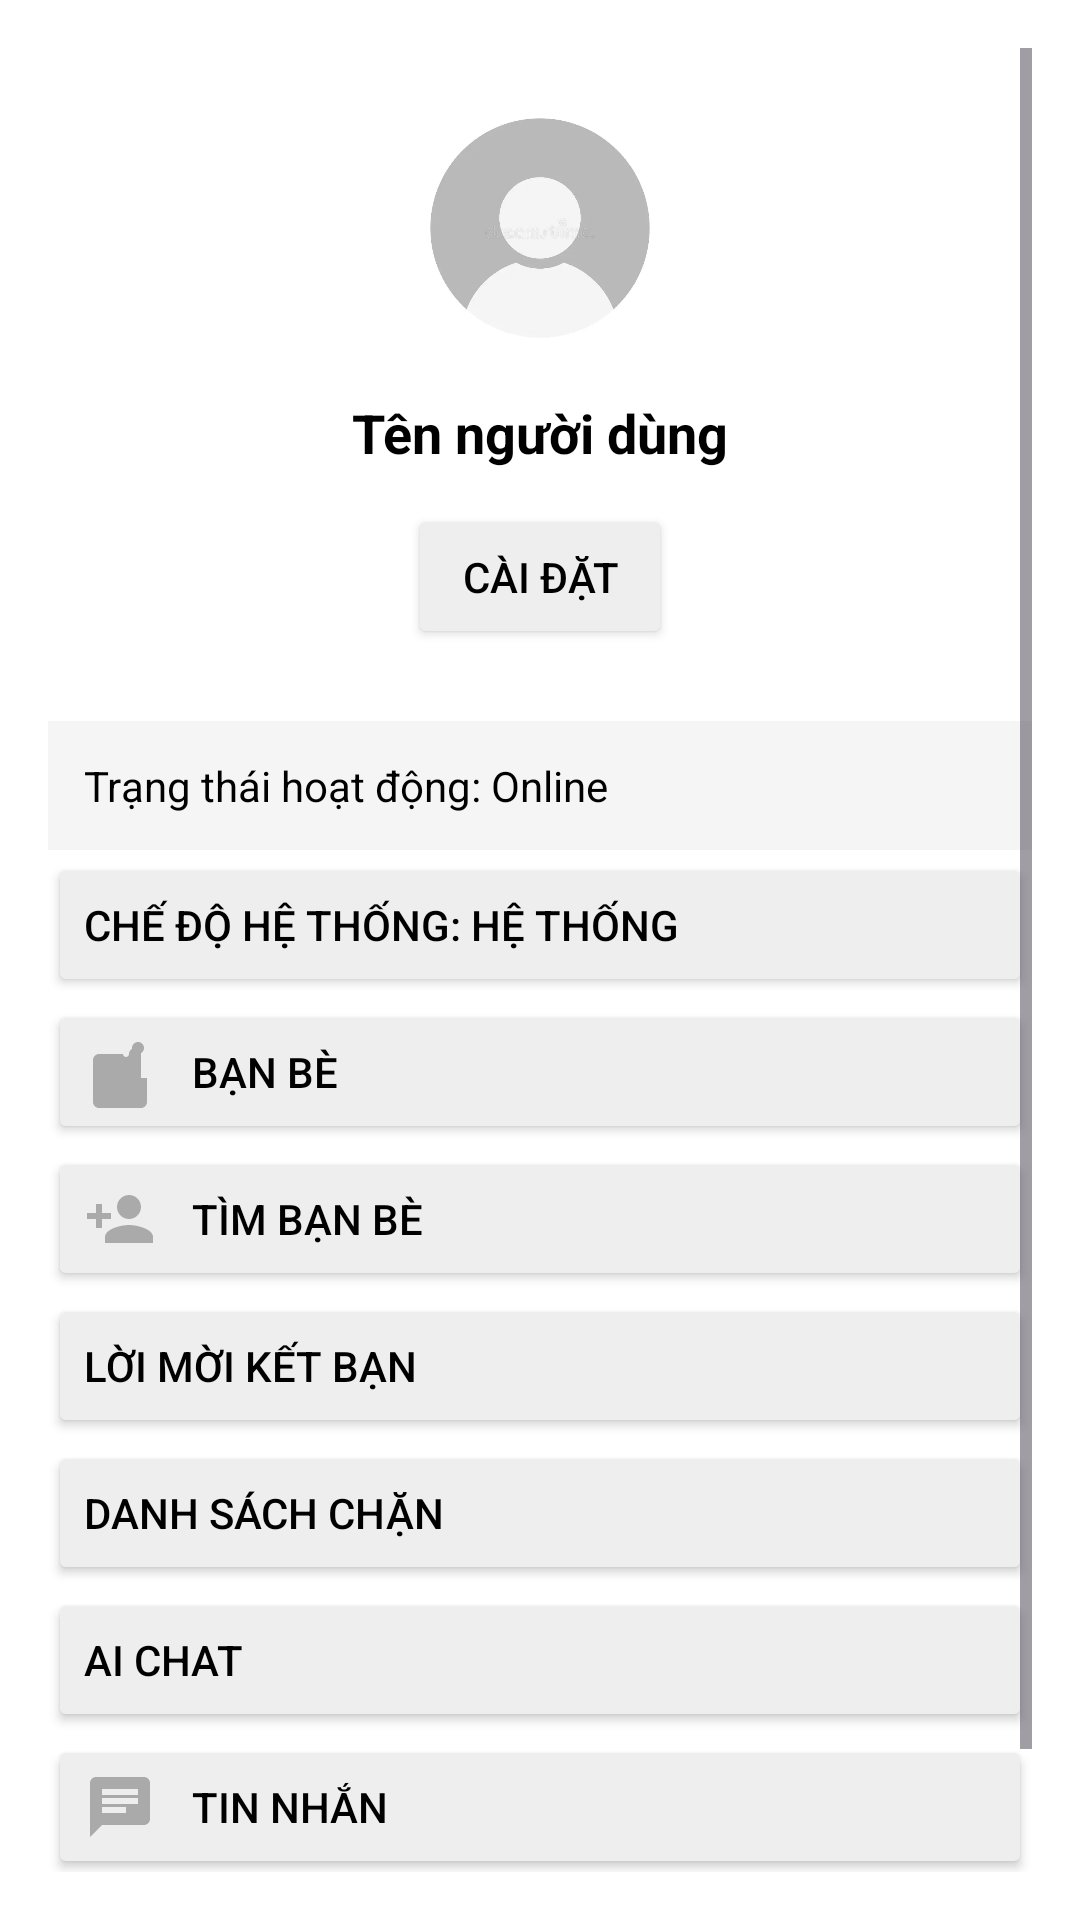

This screen was rendered from an Android layout file. Write that file and the resources it references.
<!-- AndroidManifest.xml: application theme Theme.FChatMobile -->
<!-- res/layout/activity_menu.xml -->
<ScrollView xmlns:android="http://schemas.android.com/apk/res/android"
    xmlns:app="http://schemas.android.com/apk/res-auto"
    android:background="#FFFFFF"
    android:layout_width="match_parent"
    android:layout_height="match_parent"
    android:padding="16dp"
    android:fitsSystemWindows="true">

    <LinearLayout
        android:orientation="vertical"
        android:layout_width="match_parent"
        android:layout_height="wrap_content"
        android:gravity="center_horizontal">

        <ImageView
            android:id="@+id/avatar"
            android:layout_width="96dp"
            android:layout_height="96dp"
            android:src="@drawable/ic_avatar"
            android:scaleType="centerCrop"
            android:layout_marginTop="12dp"
            android:background="@drawable/circle_background" />

        <TextView
            android:id="@+id/name"
            android:text="Tên người dùng"
            android:textColor="#000000"
            android:textSize="18sp"
            android:textStyle="bold"
            android:layout_marginTop="8dp"
            android:layout_width="wrap_content"
            android:layout_height="wrap_content" />

        <Button
            android:id="@+id/btn_settings"
            android:layout_width="wrap_content"
            android:layout_height="wrap_content"
            android:text="Cài đặt"
            android:textColor="#000000"
            android:backgroundTint="#EEEEEE"
            android:layout_marginTop="12dp" />

        <LinearLayout
            android:layout_marginTop="24dp"
            android:orientation="vertical"
            android:layout_width="match_parent"
            android:layout_height="wrap_content">

            <TextView
                android:text="Trạng thái hoạt động: Online"
                android:textColor="#000000"
                android:padding="12dp"
                android:background="#F5F5F5"
                android:layout_width="match_parent"
                android:layout_height="wrap_content" />

            <Button
                android:id="@+id/btn_toggle_theme"
                android:layout_width="match_parent"
                android:layout_height="wrap_content"
                android:layout_marginTop="1dp"
                android:backgroundTint="#EEEEEE"
                android:gravity="center|start"
                android:text="Chế độ hệ thống: Hệ thống"
                android:textColor="#000000" />

            <Button
                android:id="@+id/btn_friend_list"
                android:layout_width="match_parent"
                android:layout_height="wrap_content"
                android:layout_marginTop="1dp"
                android:backgroundTint="#EEEEEE"
                android:gravity="center|start"
                android:text="Bạn bè"
                android:textColor="#000000"
                android:drawableStart="@drawable/ic_people"
                android:drawablePadding="12dp" />

            <Button
                android:id="@+id/btn_add_friend"
                android:layout_width="match_parent"
                android:layout_height="wrap_content"
                android:layout_marginTop="1dp"
                android:backgroundTint="#EEEEEE"
                android:gravity="center|start"
                android:text="Tìm bạn bè"
                android:textColor="#000000"
                android:drawableStart="@drawable/ic_person_add"
                android:drawablePadding="12dp" />

            <Button
                android:id="@+id/btn_friend_requests"
                android:layout_width="match_parent"
                android:layout_height="wrap_content"
                android:layout_marginTop="1dp"
                android:backgroundTint="#EEEEEE"
                android:gravity="center|start"
                android:text="Lời mời kết bạn"
                android:textColor="#000000"
                android:drawablePadding="12dp" />

            <Button
                android:id="@+id/btn_block_list"
                android:layout_width="match_parent"
                android:layout_height="wrap_content"
                android:layout_marginTop="1dp"
                android:backgroundTint="#EEEEEE"
                android:gravity="center|start"
                android:text="Danh sách chặn"
                android:textColor="#000000"
                android:drawablePadding="12dp" />

            <Button
                android:id="@+id/btn_ai_chat"
                android:layout_width="match_parent"
                android:layout_height="wrap_content"
                android:layout_marginTop="1dp"
                android:backgroundTint="#EEEEEE"
                android:gravity="center|start"
                android:text="AI Chat"
                android:textColor="#000000"
                android:drawablePadding="12dp" />

            <Button
                android:id="@+id/btn_chat_list"
                android:layout_width="match_parent"
                android:layout_height="wrap_content"
                android:layout_marginTop="1dp"
                android:backgroundTint="#EEEEEE"
                android:gravity="center|start"
                android:text="Tin nhắn"
                android:textColor="#000000"
                android:drawableStart="@drawable/ic_chat"
                android:drawablePadding="12dp" />

            <Button
                android:id="@+id/btn_logout"
                android:layout_width="wrap_content"
                android:layout_height="wrap_content"
                android:text="Đăng xuất"
                android:textColor="#FFFFFF"
                android:backgroundTint="#FF4444"
                android:layout_marginTop="12dp" />

        </LinearLayout>
    </LinearLayout>
</ScrollView>
<!-- resources referenced by this layout -->
<resources>
  <!-- drawable ic_avatar: png bitmap (drawable, 52776 bytes) -->
  <!-- drawable ic_chat (drawable) -->
  <?xml version="1.0" encoding="utf-8"?>
  <vector xmlns:android="http://schemas.android.com/apk/res/android"
      android:width="24dp"
      android:height="24dp"
      android:viewportWidth="24"
      android:viewportHeight="24"
      android:tint="@android:color/darker_gray">
      <path
          android:fillColor="@android:color/white"
          android:pathData="M20,2L4,2c-1.1,0 -1.99,0.9 -1.99,2L2,22l4,-4h14c1.1,0 2,-0.9 2,-2L22,4c0,-1.1 -0.9,-2 -2,-2zM6,9h12v2L6,11L6,9zM14,14L6,14v-2h8v2zM18,8L6,8L6,6h12v2z"/>
  </vector>
  <!-- drawable ic_people (drawable) -->
  <?xml version="1.0" encoding="utf-8"?>
  <vector xmlns:android="http://schemas.android.com/apk/res/android"
      android:width="24dp"
      android:height="24dp"
      android:viewportWidth="24"
      android:viewportHeight="24"
      android:tint="@android:color/darker_gray">
      <path
          android:fillColor="@android:color/white"
          android:pathData="M16,4c0,-1.11 0.89,-2 2,-2s2,0.89 2,2 -0.89,2 -2,2 -2,-0.89 -2,-2zM21,14v8c0,1.1 -0.9,2 -2,2H5c-1.1,0 -2,-0.9 -2,-2V8c0,-1.1 0.9,-2 2,-2h8c0,0.55 0.45,1 1,1s1,-0.45 1,-1c0,-1.1 0.9,-2 2,-2s2,0.9 2,2v8z"/>
  </vector>
  <!-- drawable ic_person_add (drawable) -->
  <?xml version="1.0" encoding="utf-8"?>
  <vector xmlns:android="http://schemas.android.com/apk/res/android"
      android:width="24dp"
      android:height="24dp"
      android:viewportWidth="24"
      android:viewportHeight="24"
      android:tint="@android:color/darker_gray">
      <path
          android:fillColor="@android:color/white"
          android:pathData="M15,12c2.21,0 4,-1.79 4,-4s-1.79,-4 -4,-4 -4,1.79 -4,4 1.79,4 4,4zM6,10L6,7L4,7v3L1,10v2h3v3h2v-3h3v-2L6,10zM15,14c-2.67,0 -8,1.34 -8,4v2h16v-2c0,-2.66 -5.33,-4 -8,-4z"/>
  </vector>
  <style name="Theme.FChatMobile" parent="Base.Theme.FChatMobile" />
  <style name="Base.Theme.FChatMobile" parent="Theme.Material3.DayNight.NoActionBar">
          
          <item name="android:windowSplashScreenBackground">#000000</item>
          <item name="android:windowSplashScreenAnimatedIcon">@drawable/ic_fchat_logo</item>
          
      </style>
  <!-- drawable ic_fchat_logo: png bitmap (drawable, 17380 bytes) -->
</resources>
